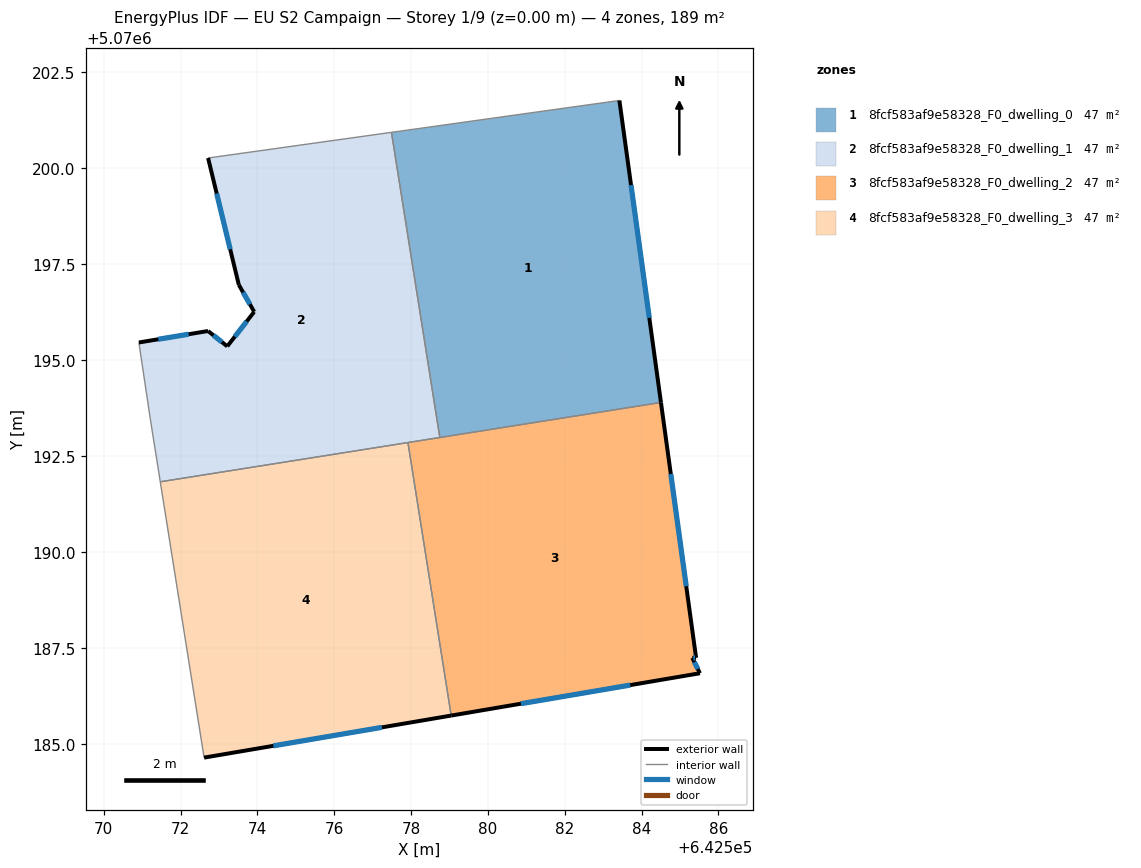
=== STOREY PLAN SPEC (per zone: floor XY polygon, exterior-wall plan segments, windows/doors) ===
zone 1: 8fcf583af9e58328_F0_dwelling_0  (47.2 m²)
  floor: (642583.42, 5070201.76) (642584.50, 5070193.90) (642578.75, 5070192.99) (642577.49, 5070200.93)
  exterior wall: (642584.50, 5070193.90) – (642583.42, 5070201.76)  [7.9 m]
    window: (642584.20, 5070196.10) – (642583.73, 5070199.56)  [4.6 m²]
  interior walls: 3
zone 2: 8fcf583af9e58328_F0_dwelling_1  (47.2 m²)
  floor: (642577.49, 5070200.93) (642578.75, 5070192.99) (642571.47, 5070191.83) (642571.21, 5070193.46) (642570.91, 5070195.46) (642572.71, 5070195.76) (642573.21, 5070195.36) (642573.91, 5070196.26) (642573.51, 5070196.96) (642572.71, 5070200.26)
  exterior wall: (642573.51, 5070196.96) – (642573.91, 5070196.26)  [0.8 m]
    window: (642573.63, 5070196.76) – (642573.80, 5070196.46)  [0.5 m²]
  exterior wall: (642572.71, 5070200.26) – (642573.51, 5070196.96)  [3.4 m]
    window: (642572.94, 5070199.34) – (642573.29, 5070197.89)  [2.0 m²]
  exterior wall: (642572.71, 5070195.76) – (642570.91, 5070195.46)  [1.8 m]
    window: (642572.21, 5070195.68) – (642571.42, 5070195.54)  [1.1 m²]
  exterior wall: (642573.21, 5070195.36) – (642572.71, 5070195.76)  [0.6 m]
    window: (642573.07, 5070195.47) – (642572.85, 5070195.65)  [0.4 m²]
  exterior wall: (642573.91, 5070196.26) – (642573.21, 5070195.36)  [1.1 m]
    window: (642573.72, 5070196.01) – (642573.41, 5070195.61)  [0.7 m²]
  interior walls: 6
zone 3: 8fcf583af9e58328_F0_dwelling_2  (47.2 m²)
  floor: (642584.50, 5070193.90) (642585.42, 5070187.25) (642585.32, 5070187.25) (642585.52, 5070186.85) (642579.04, 5070185.75) (642577.92, 5070192.86)
  exterior wall: (642585.42, 5070187.25) – (642584.50, 5070193.90)  [6.7 m]
    window: (642585.16, 5070189.11) – (642584.76, 5070192.04)  [3.9 m²]
  exterior wall: (642585.32, 5070187.25) – (642585.42, 5070187.25)  [0.1 m]
    window: (642585.35, 5070187.25) – (642585.39, 5070187.25)  [0.1 m²]
  exterior wall: (642585.52, 5070186.85) – (642585.32, 5070187.25)  [0.4 m]
    window: (642585.46, 5070186.96) – (642585.38, 5070187.14)  [0.3 m²]
  exterior wall: (642579.04, 5070185.75) – (642585.52, 5070186.85)  [6.6 m]
    window: (642580.86, 5070186.06) – (642583.70, 5070186.54)  [3.8 m²]
  interior walls: 3
zone 4: 8fcf583af9e58328_F0_dwelling_3  (47.2 m²)
  floor: (642577.92, 5070192.86) (642579.04, 5070185.75) (642572.61, 5070184.65) (642571.47, 5070191.83)
  exterior wall: (642572.61, 5070184.65) – (642579.04, 5070185.75)  [6.5 m]
    window: (642574.41, 5070184.96) – (642577.24, 5070185.44)  [3.8 m²]
  interior walls: 3

=== DERIVED (storey summary) ===
Building: EU S2 Campaign
Storey: 1 of 9  (floor level z = 0.00 m)
Storey gross floor area: 188.9 m²
Zones on this storey: 4
  - 8fcf583af9e58328_F0_dwelling_0: floor 47.2 m²; exterior wall 7.9 m (23.8 m²); 1 window(s) 4.6 m²; WWR 19.3%
  - 8fcf583af9e58328_F0_dwelling_1: floor 47.2 m²; exterior wall 7.8 m (23.4 m²); 5 window(s) 4.5 m²; WWR 19.3%
  - 8fcf583af9e58328_F0_dwelling_2: floor 47.2 m²; exterior wall 13.8 m (41.5 m²); 4 window(s) 8.0 m²; WWR 19.3%
  - 8fcf583af9e58328_F0_dwelling_3: floor 47.2 m²; exterior wall 6.5 m (19.6 m²); 1 window(s) 3.8 m²; WWR 19.3%
Zone adjacency (shared interzone walls):
  - 8fcf583af9e58328_F0_dwelling_0 ↔ 8fcf583af9e58328_F0_dwelling_1
  - 8fcf583af9e58328_F0_dwelling_0 ↔ 8fcf583af9e58328_F0_dwelling_2
  - 8fcf583af9e58328_F0_dwelling_1 ↔ 8fcf583af9e58328_F0_dwelling_2
  - 8fcf583af9e58328_F0_dwelling_1 ↔ 8fcf583af9e58328_F0_dwelling_3
  - 8fcf583af9e58328_F0_dwelling_2 ↔ 8fcf583af9e58328_F0_dwelling_3